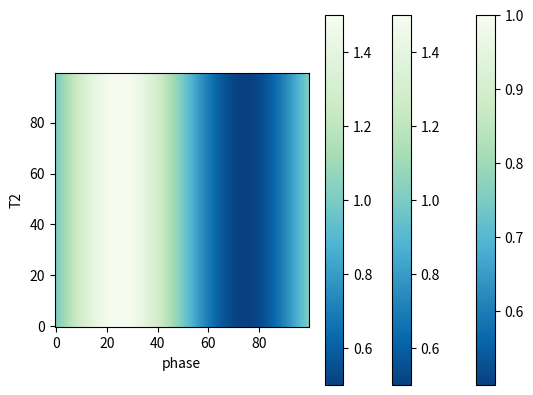

Reproduce this figure in Python.
import numpy as np
import matplotlib.pyplot as plt
import matplotlib.animation as animation
import matplotlib.cm as cm
from matplotlib.widgets import Slider, Button, RadioButtons
from math import sqrt


def gamma_1(t1, t2, phi):
    return 1j * t1 * np.exp(1j * phi) * sqrt(1 - t2**2) + 1j * sqrt(1 - t1**2) * t2


def gamma_2(t1, t2, phi):
    return t1 * t2 * np.exp(1j * phi) - sqrt(1 - t1**2) * sqrt(1 - t2**2)


def gamma_3(t1, t2, phi):
    return t1 * t2 - sqrt(1 - t1**2) * sqrt(1 - t2**2) * np.exp(1j * phi)


def gamma_4(t1, t2, phi):
    return 1j * t1 * sqrt(1 - t2**2) + 1j * t2 * sqrt(1 - t1**2) * np.exp(1j * phi)


# A constant C with the wave.
def c_sl(alpha, g1, g2):
    return np.exp(0.5 * np.abs(alpha)**2 * (np.abs(g1)**2 + np.abs(g2)**2 - 1))


def epr_x(alpha, g1, g2, g3, g4):
    b1 = alpha * g1
    b2 = alpha * g2

    # Squared constant C with the wave.
    c2 = c_sl(alpha, g1, g2)**2

    # <a1_conj>
    a1_c = c2 * (
        np.abs(g3)**2 * (np.conj(b1) * (2 + np.abs(b1)**2)) +
        np.conj(g3) * g4 * np.conj(b2) * (1 + np.abs(b1)**2) +
        np.conj(g4) * g3 * b2 * (np.conj(b1)**2) +
        np.abs(g4)**2 * np.conj(b1) * (1 + np.abs(b2)**2)
    )

    # <a2_conj>
    a2_c = c2 * (
        np.abs(g3)**2 * np.conj(b2) * (1 + np.abs(b1)**2) +
        np.conj(g3) * g4 * b1 * (np.conj(b2)**2) +
        np.conj(g4) * g3 * np.conj(b1) * (1 + np.abs(b2)**2) +
        np.abs(g4)**2 * np.conj(b2) * (2 + np.abs(b2)**2)
    )

    # <a1>
    a1 = c2 * (
        np.abs(g3)**2 * b1 * (2 + np.abs(b1)**2) +
        np.conj(g3) * g4 * np.conj(b2) * b1**2 +
        np.conj(g4) * g3 * b2 * (1 + np.abs(b1)**2) +
        np.abs(g4)**2 * b1 * (1 + np.abs(b2)**2)
    )

    # <a2>
    a2 = c2 * (
        np.abs(g3)**2 * b2 * (1 + np.abs(b1)**2) +
        np.conj(g3) * g4 * b1 * (1 + np.abs(b2)**2) +
        np.conj(g4) * g3 * np.conj(b1) * b2**2 +
        np.abs(g4)**2 * b2 * (2 + np.abs(b2)**2)
    )

    # Quadratic elements:
    # <(a1)^2>
    a1quadr = c2 * (
        np.abs(g3)**2 * b1**2 * (3 + np.abs(b1)**2) +
        np.conj(g3) * g4 * b1**3 * np.conj(b2) +
        np.conj(g4) * g3 * b1 * b2 * (2 + np.abs(b1)**2) +
        np.abs(g4)**2 * b1**2 * (1 + np.abs(b2)**2)
    )

    # <a1_conj * a1>
    a1conj_a1 = c2 * (
        np.abs(g3)**2 * (np.abs(b1)**4 + 3*np.abs(b1)**2 + 1) +
        np.conj(g3) * g4 * b1 * np.conj(b2) * (np.abs(b1)**2 + 1) +
        np.conj(g4) * g3 * b2 * np.conj(b1) * (np.abs(b1)**2 + 1) +
        np.abs(g4)**2 * np.abs(b1)**2 * (np.abs(b2)**2 + 1)
    )

    # <(a1_conj)^2>
    a1conj_quadr = c2 * (
        np.abs(g3)**2 * np.conj(b1)**2 * (3 + np.abs(b1)**2) +
        np.conj(g3) * g4 * np.conj(b1) * np.conj(b2) * (2 + np.abs(b1)**2) +
        np.conj(g4) * g3 * np.conj(b1)**3 * b2 +
        np.abs(g4)**2 * np.conj(b1)**2 * (1 + np.abs(b2)**2)
    )

    # <(a2)^2>
    a2quadr = c2 * (
        np.abs(g3)**2 * b2**2 * (1 + np.abs(b1)**2) +
        np.conj(g3) * g4 * b1 * b2 * (2 + np.abs(b2)**2) +
        np.conj(g4) * g3 * b2**3 * np.conj(b1) +
        np.abs(g4)**2 * b2**2 * (np.abs(b2)**2 + 3)
    )

    # <a2_conj * a2>
    a2conj_a2 = c2 * (
        np.abs(g3)**2 * np.abs(b2)**2 * (np.abs(b1)**2 + 1) +
        np.conj(g3) * g4 * b1 * np.conj(b2) * (np.abs(b2)**2 + 1) +
        np.conj(g4) * g3 * np.conj(b1) * b2 * (np.abs(b2)**2 + 1) +
        np.abs(g4)**2 * (np.abs(b2)**4 + 3*np.abs(b2)**2 + 1)
    )

    # <(a2_conj)^2>
    a2conj_quadr = c2 * (
        np.abs(g3)**2 * np.conj(b2)**2 * (np.abs(b1)**2 + 1) +
        np.conj(g3) * g4 * b1 * (np.conj(b2)**3) +
        np.conj(g4) * g3 * np.conj(b1) * np.conj(b2) * (np.abs(b2)**2 + 2) +
        np.abs(g4)**2 * np.conj(b2)**2 * (np.abs(b2)**2 + 3)
    )

    # <a1 * a2>
    a1_a2 = c2 * (
        np.abs(g3)**2 * b1 * b2 * (np.abs(b1)**2 + 2) +
        np.conj(g3) * g4 * b1**2 * (np.abs(b2)**2 + 1) +
        np.conj(g4) * g3 * b2**2 * (np.abs(b1)**2 + 1) +
        np.abs(g4)**2 * b1 * b2 * (np.abs(b2)**2 + 2)
    )

    # <a1_conj * a2_conj>
    a1conj_a2conj = c2 * (
        np.abs(g3)**2 * np.conj(b1) * np.conj(b2) * (np.abs(b1)**2 + 2) +
        np.conj(g3) * g4 * np.conj(b2)**2 * (np.abs(b1)**2 + 1) +
        np.conj(g4) * g3 * np.conj(b1)**2 * (np.abs(b2)**2 + 1) +
        np.abs(g4)**2 * np.conj(b1) * np.conj(b2) * (np.abs(b2)**2 + 2)
    )

    # <a1 * a2_conj>
    a1_a2conj = c2 * (
        np.abs(g3)**2 * np.conj(b2) * b1 * (np.abs(b1)**2 + 2) +
        np.conj(g3) * g4 * b1**2 * (np.conj(b2)**2) +
        np.conj(g4) * g3 * (np.abs(b2)**2 + 1) * (np.abs(b1)**2 + 1) +
        np.abs(g4)**2 * b1 * np.conj(b2) * (np.abs(b2)**2 + 2)
    )

    # <a1_conj * a2>
    a1conj_a2 = c2 * (
        np.abs(g3)**2 * b2 * np.conj(b1) * (np.abs(b1)**2 + 2) +
        np.conj(g3) * g4 * (np.abs(b1)**2 + 1) * (np.abs(b2)**2 + 1) +
        np.conj(g4) * g3 * b2**2 * (np.conj(b1)**2) +
        np.abs(g4)**2 * np.conj(b1) * b2 * (np.abs(b2)**2 + 2)
    )

    # <X1 - X2> = 0.5 * (<a1_conj> + <a1> - <a2_conj> - <a2>)
    s1 = 0.5 * (a1_c + a1 - a2_c - a2)

    # <(X1 - X2)^2>
    s2 = (
        0.25 * (a1quadr + 2 * a1conj_a1 + 1 + a1conj_quadr) -
        0.5 * (a1_a2 + a1_a2conj + a1conj_a2 + a1conj_a2conj) +
        0.25 * (a2quadr + 2 * a2conj_a2 + 1 + a2conj_quadr)
    )

    # s2 = 0
    variance = s2 - s1**2
    return variance


alpha = 1.0
t_grd = 100

t1_arr = np.linspace(0, 1, t_grd)
t2_arr = np.linspace(0, 1, t_grd)
# t2_arr = np.array([1])

phase = 1.5 * np.pi


epr_x_arr = np.zeros((t_grd, t_grd), dtype=complex)


for i in range(len(t1_arr)):
    for j in range(len(t2_arr)):
        g1 = gamma_1(t1_arr[i], t2_arr[j], phase)
        g2 = gamma_2(t1_arr[i], t2_arr[j], phase)
        g3 = gamma_3(t1_arr[i], t2_arr[j], phase)
        g4 = gamma_4(t1_arr[i], t2_arr[j], phase)
        epr_x_arr[i, j] = epr_x(alpha, g1, g2, g3, g4)

print('A real part:', np.sum(np.real(epr_x_arr)))
print('An image part:', np.sum(np.imag(epr_x_arr)))

print('Minimum:', np.amin(np.real(epr_x_arr)))
print('Maximum:', np.amax(np.real(epr_x_arr)))
# Minimum: 0.9999999999999992
# Maximum: 1.0000000000000009


plt.imshow(np.real(epr_x_arr), origin='lower', cmap=cm.GnBu_r)
plt.colorbar()
plt.xlabel('T2')
plt.ylabel('T1')
plt.show()


phase_arr = np.linspace(0, 2 * np.pi, t_grd)
t1_arr = np.linspace(0, 1, t_grd)
t2_arr = np.array([1/sqrt(2)])

epr_x_arr2 = np.zeros((t_grd, t_grd), dtype=complex)


for i in range(t_grd):
    for j in range(t_grd):
        g1 = gamma_1(t1_arr[i], t2_arr[0], phase_arr[j])
        g2 = gamma_2(t1_arr[i], t2_arr[0], phase_arr[j])
        g3 = gamma_3(t1_arr[i], t2_arr[0], phase_arr[j])
        g4 = gamma_4(t1_arr[i], t2_arr[0], phase_arr[j])
        epr_x_arr2[i, j] = epr_x(alpha, g1, g2, g3, g4)


print('Minimum:', np.amin(np.real(epr_x_arr2)))
print('Maximum:', np.amax(np.real(epr_x_arr2)))
# Minimum: 0.5000629387652862
# Maximum: 1.4999370612347138

plt.imshow(np.real(epr_x_arr2), origin='lower', cmap=cm.GnBu_r)
plt.colorbar()
plt.xlabel('phase')
plt.ylabel('T1')
plt.show()


phase_arr = np.linspace(0, 2 * np.pi, t_grd)
t2_arr = np.linspace(0, 1, t_grd)
t1_arr = np.array([1/sqrt(2)])

epr_x_arr3 = np.zeros((t_grd, t_grd), dtype=complex)


for i in range(t_grd):
    for j in range(t_grd):
        g1 = gamma_1(t1_arr[0], t2_arr[i], phase_arr[j])
        g2 = gamma_2(t1_arr[0], t2_arr[i], phase_arr[j])
        g3 = gamma_3(t1_arr[0], t2_arr[i], phase_arr[j])
        g4 = gamma_4(t1_arr[0], t2_arr[i], phase_arr[j])
        epr_x_arr3[i, j] = epr_x(alpha, g1, g2, g3, g4)


print('Minimum:', np.amin(np.real(epr_x_arr3)))
print('Maximum:', np.amax(np.real(epr_x_arr3)))

# t1 = 1/sqrt(2)
# Minimum: 0.50006293616306113
# Maximum: 1.499937063836938

# t1 = 1
# Minimum: 1
# Maximum: 1

plt.imshow(np.real(epr_x_arr3), origin='lower', cmap=cm.GnBu_r)
plt.colorbar()
plt.xlabel('phase')
plt.ylabel('T2')
plt.show()
